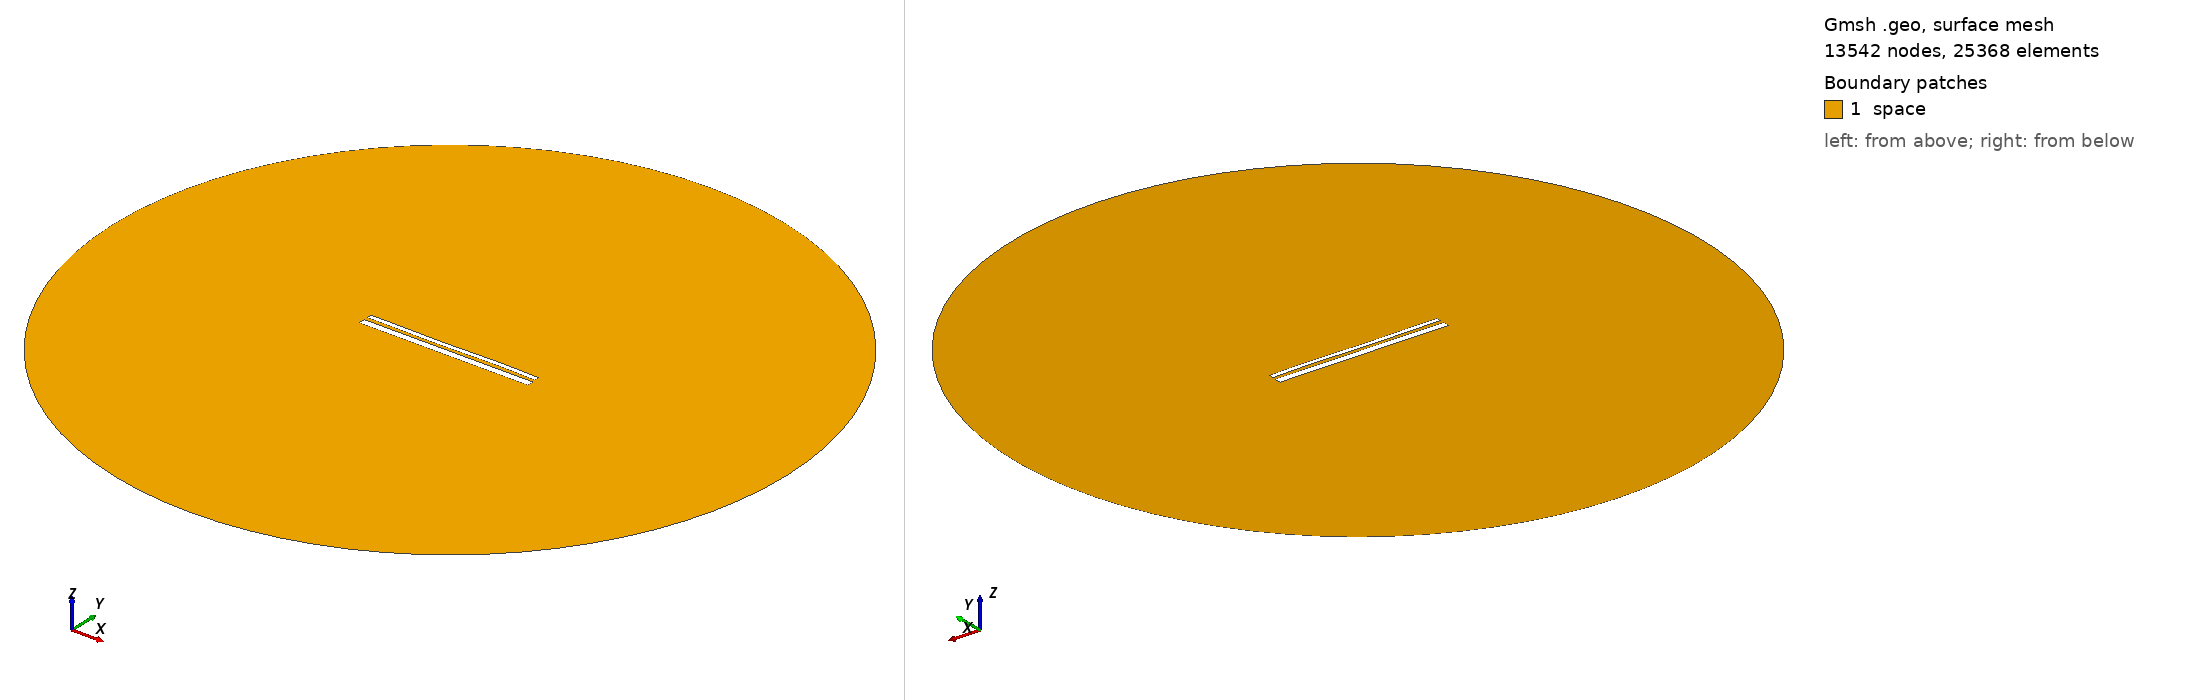

Gmsh geometry script, surface-meshed: 13542 nodes, 25368 surface elements. Boundary patches (legend numbers): 1 space. Left view from above one corner, right view from below the opposite corner. Legend entries are the model's physical surfaces. The drawing asked Gmsh for element sizes between 1% and 20% of the model's largest extent; the script's own settings can give other sizes.

=== 13279.geo (drawn) ===
//---------------------------------------
// Geometry kernel
//---------------------------------------

SetFactory("OpenCASCADE");



//---------------------------------------
// Parameters of the geometry
//---------------------------------------

// Overetch of the upper plate
overetch = 0.5;

// Distance between the plates
distance = 1.75;

// Discretization over the x axis (for the deformation)
nx = 50; 

// Length of the plate
L = 100 - overetch; 

// Number of modes
n = 4; 

// 1st mode coefficient
coeff(1) = -0.075;
beta(1) = 0.596864 * 3.1415926535 / L;

// 2nd mode coefficient
coeff(2) = -0.075;
beta(2) = 1.49418 * 3.1415926535 / L;

// 3rd mode coefficient
coeff(3) = -0.15;
beta(3) = 2.50025 * 3.1415926535 / L;

// 4th mode coefficient
coeff(4) = 0.07499999999999998;
beta(4) = 3.49999 * 3.1415926535 / L;



//---------------------------------------
// Upper plate (deformed rectangle)
//---------------------------------------

// Coordiantes of the upper plate
xmin = -50;
xmax = 50 - overetch;

// Height of the upper plate
yheight = 4 - 2 * overetch;

// Indexes of the points
UpperID[] = {};
LowerID[] = {};
LeftID[] = {};
RightID[] = {};

// Point index
p = 1;

// Horizontal edges
For i In {1:nx}
    x = xmin + (i-1)*(xmax - xmin)/(nx-1);

    y_bottom = distance / 2 + overetch;
    For j In {1:n}
        C = (Cosh(beta(j)*L) + Cos(beta(j)*L)) / (Sinh(beta(j)*L) + Sin(beta(j)*L));
        y_bottom  = y_bottom + coeff(j) * (Cosh(beta(j)*(x+50)) - Cos(beta(j)*(x+50)) - C * (Sinh(beta(j)*(x+50)) - Sin(beta(j)*(x+50))));
    EndFor

    y_top = y_bottom + yheight;

    Point(p) = {x, y_top, 0, 1.0};
    UpperID[i] = p;
    p = p + 1;

    Point(p) = {x, y_bottom, 0, 1.0};
    LowerID[i] = p;
    p = p + 1;
EndFor

// Create point lists
UpperPts[] = {}; LowerPts[] = {};
For i In {1:nx}
  UpperPts[] += {UpperID[i]};
  LowerPts[] += {LowerID[i]};
EndFor

// Build splines
Spline(1) = {UpperPts[]};
Spline(2) = {LowerPts[]};
Line(3) = {LowerPts[nx-1], UpperPts[nx-1]};
Line(4) = {LowerPts[0], UpperPts[0]};

// Build the plane surface
Curve Loop(1) = {2, 3, -1, -4};
Plane Surface(1) = {1};



//---------------------------------------
// Lower plate (rectangle)
//---------------------------------------

// Vertices
Point(1001) = {-50, -1, 0, 1.0};
Point(1002) = { 50, -1, 0, 1.0};
Point(1003) = { 50,  -5, 0, 1.0};
Point(1004) = {-50,  -5, 0, 1.0};

// Edges
Line(5) = {1001, 1002};
Line(6) = {1002, 1003};
Line(7) = {1003, 1004};
Line(8) = {1004, 1001};

// Plane surface
Line Loop(2) = {5, 6, 7, 8};
Plane Surface(2) = {2}; 



//---------------------------------------
// Outer (fictious) boundary
//---------------------------------------

// Points
Point(1005) = {0, 0, 0};       // Center
Point(1006) = {200, 0, 0};     // Start point
Point(1007) = {0, 200, 0};     // 90 degrees
Point(1008) = {-200, 0, 0};    // 180 degrees
Point(1009) = {0, -200, 0};    // 270 degrees

// Circle arcs (each needs start, center, end)
Circle(9) = {1006, 1005, 1007};
Circle(10) = {1007, 1005, 1008};
Circle(11) = {1008, 1005, 1009};
Circle(12) = {1009, 1005, 1006};

// Plane surface for the entire domain
Curve Loop(3) = {9, 10, 11, 12};
Surface(3) = {3};

// Subtract the plates from the whole domain to obtain the actual domain where we want to solve the equations
BooleanDifference{ Surface{3}; Delete; }{ Surface{1}; Surface{2}; Delete; }




//---------------------------------------
// Transfinite Lines/Curves
//---------------------------------------

// Set the number of points on the boundaries
r = 7;

// Plates
Transfinite Curve {1, 2} = 50*r Using Progression 1;
Transfinite Curve {3, 4} = 2*r Using Progression 1;
Transfinite Line {5, 7} = 50*r Using Progression 1;
Transfinite Line {6, 8} = 2*r Using Progression 1;

// Outer boundary
Transfinite Line {9, 10, 11, 12} = 20 Using Progression 1;



//---------------------------------------
// Physical groups
//---------------------------------------                

// Physical curves (boundaries)
Physical Line("force_segment", 10) = {2};
Physical Line("upper_plate", 11) = {1, 3, 4};
Physical Line("lower_plate", 12) = {5, 6, 7, 8};
Physical Line("boundary", 20) = {9, 10, 11, 12};

// Physical Surfaces
Physical Surface("space", 30) = {3};



//---------------------------------------
// 6. Generate the Mesh
//---------------------------------------

// 2D mesh generation
Mesh 2;
